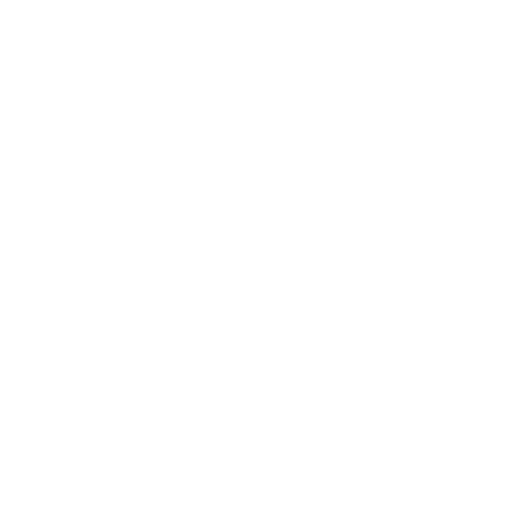
t = 0.00 s
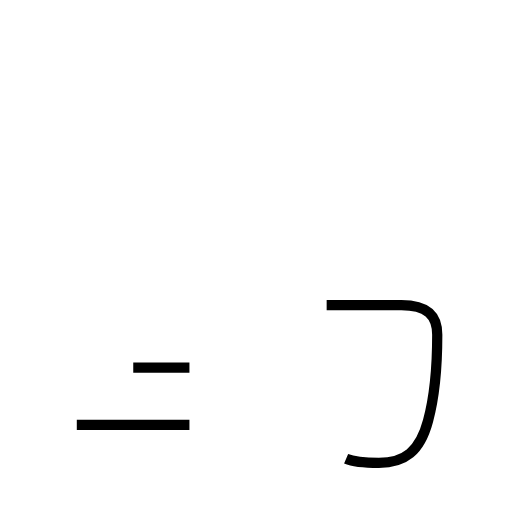
t = 1.43 s
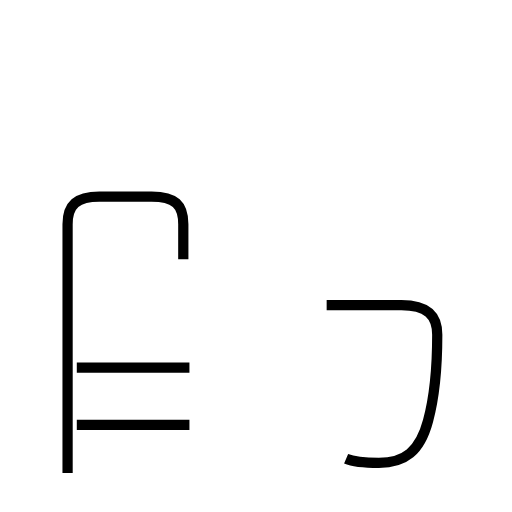
t = 2.87 s
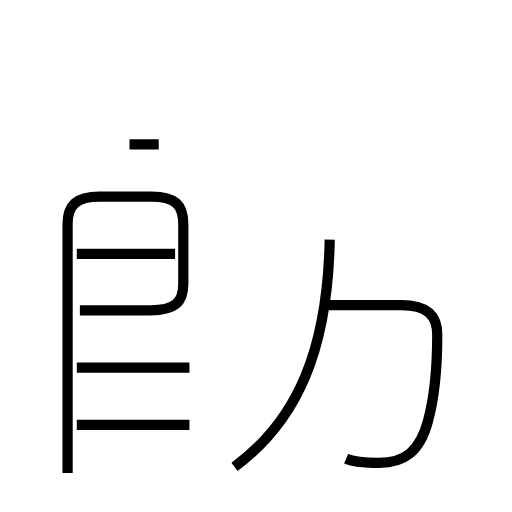
t = 4.41 s
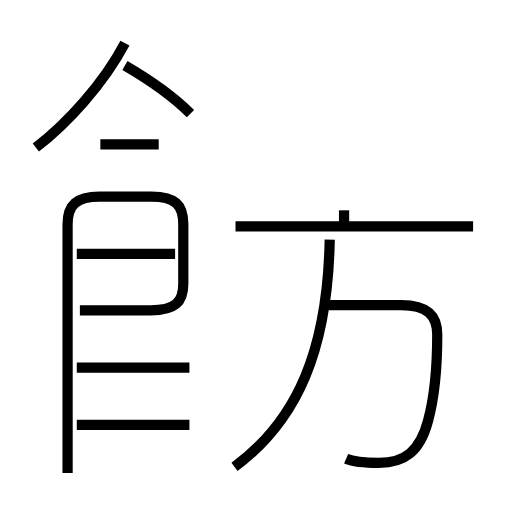
t = 5.88 s
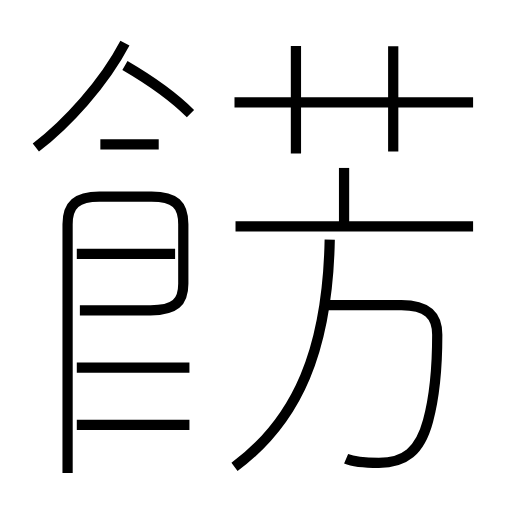
t = 7.33 s

The animated SVG that drew these frames (rendered in a browser with its animation timeline set to each time). Animation: 14 SMIL elements (animate=14); one cycle of 7.33 s.

<?xml version='1.0' encoding='utf-8'?>
<svg viewBox="0.0 -6.0 50.0 50.0" version="1.1" xmlns="http://www.w3.org/2000/svg"><rect x="-1000" y="-1000" width="2000" height="2000" stroke="white" fill="white" /><g style="fill:none;stroke:#000000;stroke-width:1"><path d="M 33.8 0.8 C 34.5 1.1 35.6 1.2 37.0 1.2 C 39.5 1.2 41.0 0.1 41.8 -2.9 C 42.4 -5.1 42.7 -7.9 42.7 -11.3 C 42.7 -13.2 41.7 -14.2 39.2 -14.2 L 31.9 -14.2 " transform="translate(0.0 38.0)" stroke-dasharray="31.179200481541862" stroke-dashoffset="31.179200481541862"><animate attributeName="stroke-dashoffset" from="31.179200481541862" to="0" dur="0.9353760144462558s" begin="0s; anim_end.end" fill="freeze" id="anim0" /></path><path d="M 18.5 -2.5 L 7.5 -2.5 " transform="translate(0.0 38.0)" stroke-dasharray="11.0" stroke-dashoffset="11.0"><animate attributeName="stroke-dashoffset" from="11.0" to="0" dur="0.32999999999999996s" begin="anim0.end" fill="freeze" id="anim1" /></path><path d="M 18.5 -8.1 L 7.5 -8.1 " transform="translate(0.0 38.0)" stroke-dasharray="11.0" stroke-dashoffset="11.0"><animate attributeName="stroke-dashoffset" from="11.0" to="0" dur="0.32999999999999996s" begin="anim1.end" fill="freeze" id="anim2" /></path><path d="M 6.6 2.2 L 6.6 -22.1 C 6.6 -24.0 7.5 -24.8 9.7 -24.8 L 14.8 -24.8 C 17.1 -24.8 17.9 -24.0 17.9 -22.1 L 17.9 -16.3 C 17.9 -14.5 17.1 -13.7 14.7 -13.7 L 7.8 -13.7 " transform="translate(0.0 38.0)" stroke-dasharray="56.452964556744114" stroke-dashoffset="56.452964556744114"><animate attributeName="stroke-dashoffset" from="56.452964556744114" to="0" dur="1.6935889367023234s" begin="anim2.end" fill="freeze" id="anim3" /></path><path d="M 17.1 -19.2 L 7.5 -19.2 " transform="translate(0.0 38.0)" stroke-dasharray="9.600000000000001" stroke-dashoffset="9.600000000000001"><animate attributeName="stroke-dashoffset" from="9.600000000000001" to="0" dur="0.28800000000000003s" begin="anim3.end" fill="freeze" id="anim4" /></path><path d="M 22.9 1.6 C 29.1 -3.0 32.0 -9.9 32.2 -20.6 " transform="translate(0.0 38.0)" stroke-dasharray="25.01483804964813" stroke-dashoffset="25.01483804964813"><animate attributeName="stroke-dashoffset" from="25.01483804964813" to="0" dur="0.7504451414894439s" begin="anim4.end" fill="freeze" id="anim5" /></path><path d="M 15.5 -29.9 L 9.8 -29.9 " transform="translate(0.0 38.0)" stroke-dasharray="5.699999999999999" stroke-dashoffset="5.699999999999999"><animate attributeName="stroke-dashoffset" from="5.699999999999999" to="0" dur="0.17099999999999999s" begin="anim5.end" fill="freeze" id="anim6" /></path><path d="M 3.5 -29.6 C 6.5 -31.9 10.1 -35.8 12.2 -39.8 " transform="translate(0.0 38.0)" stroke-dasharray="13.499118155709265" stroke-dashoffset="13.499118155709265"><animate attributeName="stroke-dashoffset" from="13.499118155709265" to="0" dur="0.40497354467127794s" begin="anim6.end" fill="freeze" id="anim7" /></path><path d="M 18.6 -32.9 C 17.1 -34.4 14.6 -36.2 12.2 -37.6 " transform="translate(0.0 38.0)" stroke-dasharray="7.959063940358086" stroke-dashoffset="7.959063940358086"><animate attributeName="stroke-dashoffset" from="7.959063940358086" to="0" dur="0.23877191821074256s" begin="anim7.end" fill="freeze" id="anim8" /></path><path d="M 46.2 -21.9 L 23.0 -21.9 " transform="translate(0.0 38.0)" stroke-dasharray="23.200000000000003" stroke-dashoffset="23.200000000000003"><animate attributeName="stroke-dashoffset" from="23.200000000000003" to="0" dur="0.6960000000000001s" begin="anim8.end" fill="freeze" id="anim9" /></path><path d="M 33.6 -22.1 L 33.6 -27.6 " transform="translate(0.0 38.0)" stroke-dasharray="5.5" stroke-dashoffset="5.5"><animate attributeName="stroke-dashoffset" from="5.5" to="0" dur="0.16499999999999998s" begin="anim9.end" fill="freeze" id="anim10" /></path><path d="M 28.9 -29.0 L 28.9 -39.5 " transform="translate(0.0 38.0)" stroke-dasharray="10.5" stroke-dashoffset="10.5"><animate attributeName="stroke-dashoffset" from="10.5" to="0" dur="0.315s" begin="anim10.end" fill="freeze" id="anim11" /></path><path d="M 46.2 -34.0 L 22.9 -34.0 " transform="translate(0.0 38.0)" stroke-dasharray="23.300000000000004" stroke-dashoffset="23.300000000000004"><animate attributeName="stroke-dashoffset" from="23.300000000000004" to="0" dur="0.6990000000000001s" begin="anim11.end" fill="freeze" id="anim12" /></path><path d="M 38.4 -29.2 L 38.4 -39.5" transform="translate(0.0 38.0)" stroke-dasharray="10.3" stroke-dashoffset="10.3"><animate attributeName="stroke-dashoffset" from="10.3" to="0" dur="0.309s" begin="anim12.end" fill="freeze" id="anim_end" /></path></g></svg>
